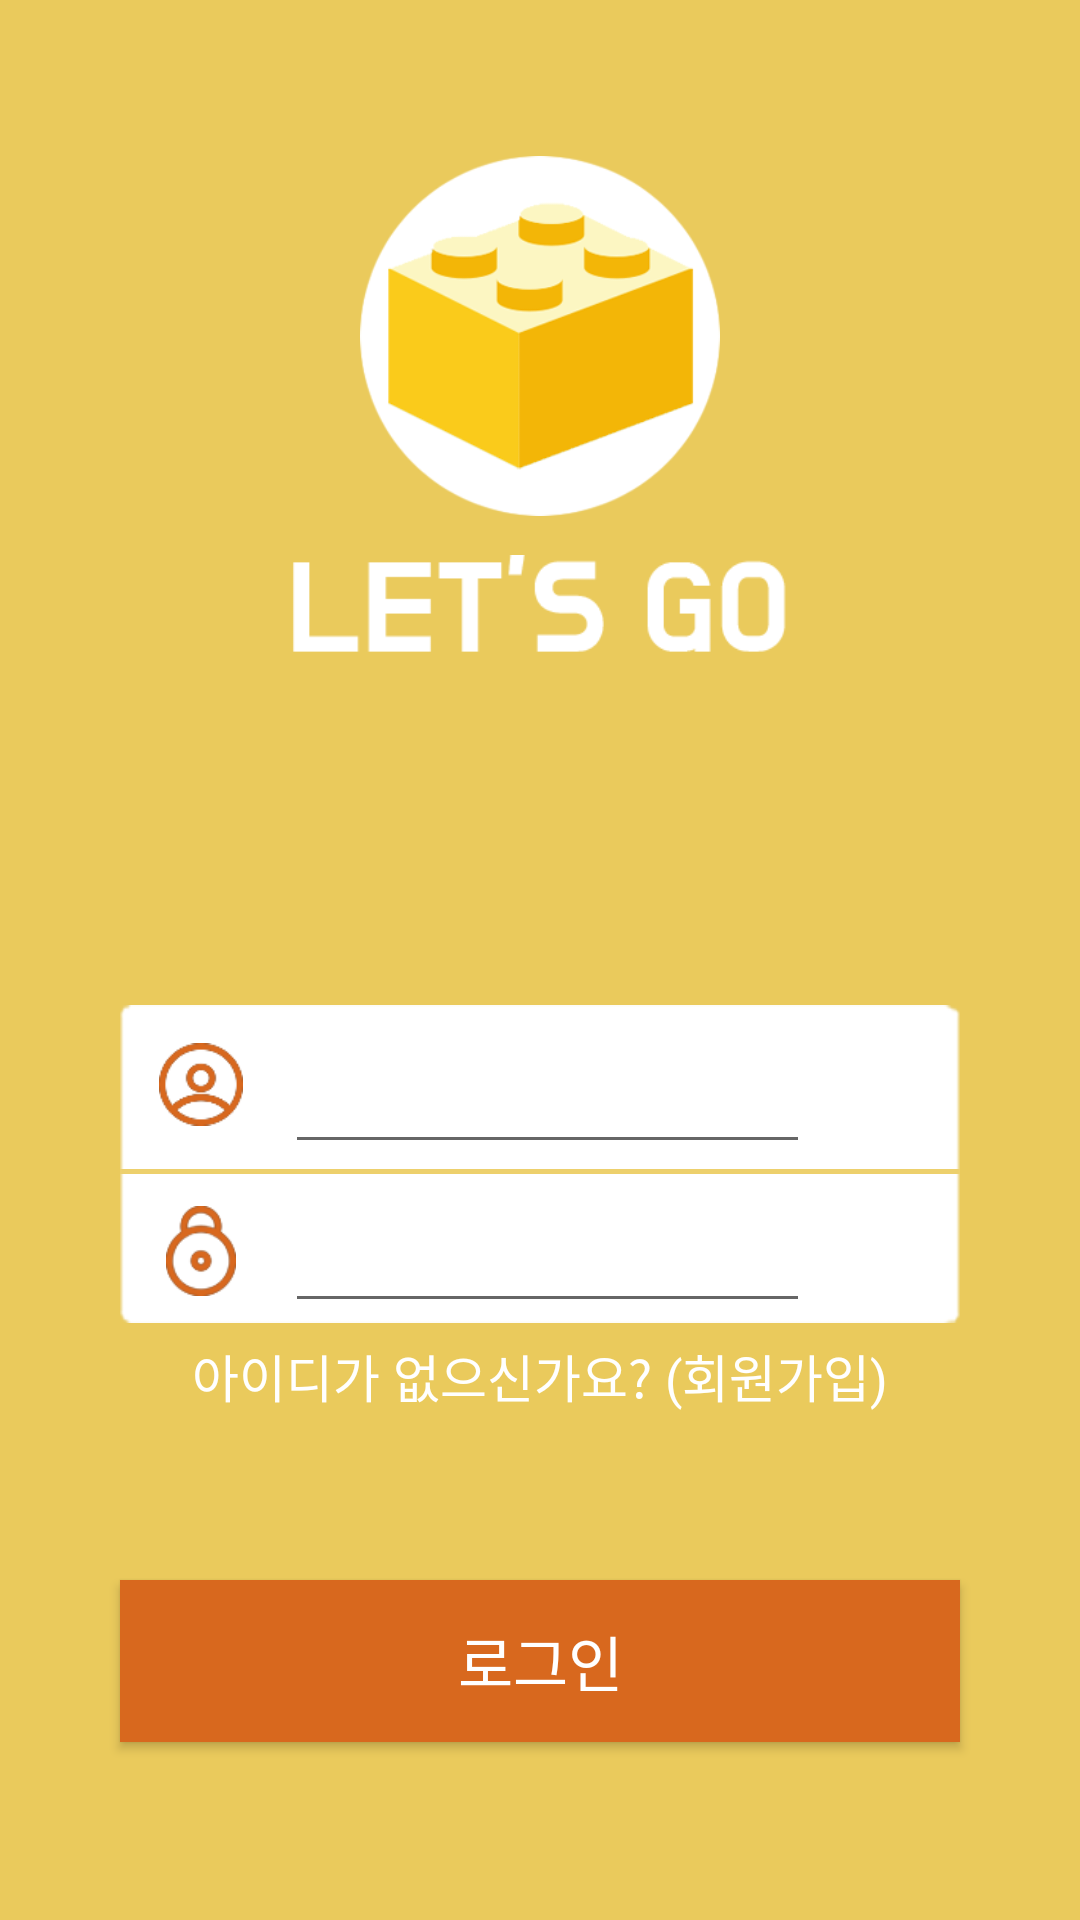

This screen was rendered from an Android layout file. Write that file and the resources it references.
<!-- AndroidManifest.xml: application theme AppTheme -->
<!-- res/layout/activity_login.xml -->
<?xml version="1.0" encoding="utf-8"?>
<LinearLayout xmlns:android="http://schemas.android.com/apk/res/android"
    xmlns:tools="http://schemas.android.com/tools"
    android:layout_width="match_parent"
    android:layout_height="match_parent"
    android:background="#eaca5c"
    android:orientation="vertical"
    tools:context="com.example.user.letsgo.LoginActivity">

    <LinearLayout
        android:layout_width="match_parent"
        android:layout_height="0dp"
        android:layout_weight="2"></LinearLayout>

    <LinearLayout
        android:layout_width="match_parent"
        android:layout_height="0dp"
        android:layout_weight="26"
        android:gravity="center_vertical|center_horizontal">

        <ImageView
            android:layout_width="wrap_content"
            android:layout_height="wrap_content"
            android:layout_marginTop="20dp"
            android:padding="10dp"
            android:src="@drawable/blocklogo"></ImageView>
    </LinearLayout>

    <LinearLayout
        android:layout_width="match_parent"
        android:layout_height="0dp"
        android:layout_weight="12"
        android:gravity="center_vertical|center_horizontal">

        <ImageView
            android:layout_width="wrap_content"
            android:layout_height="wrap_content"
            android:layout_margin="8dp"
            android:paddingBottom="18dp"
            android:paddingLeft="18dp"
            android:paddingRight="18dp"
            android:paddingTop="5dp"
            android:src="@drawable/logoname"></ImageView>
    </LinearLayout>

    <LinearLayout
        android:layout_width="match_parent"
        android:layout_height="0dp"
        android:layout_weight="8"></LinearLayout>

    <LinearLayout
        android:layout_width="match_parent"
        android:layout_height="0dp"
        android:layout_weight="36"
        android:orientation="vertical">

        <RelativeLayout
            android:layout_width="match_parent"
            android:layout_height="0dp"
            android:layout_weight="1"></RelativeLayout>

        <RelativeLayout
            android:layout_width="match_parent"
            android:layout_height="0dp"
            android:layout_marginBottom="5dp"
            android:layout_marginTop="5dp"
            android:layout_weight="3"
            android:gravity="center_vertical">

            <LinearLayout
                android:layout_width="match_parent"
                android:layout_height="match_parent"
                android:layout_marginLeft="40dp"
                android:layout_marginRight="40dp"
                android:background="@drawable/inputbox"
                android:orientation="vertical">

                <LinearLayout
                    android:layout_width="match_parent"
                    android:layout_height="0dp"
                    android:layout_weight="1">

                    <LinearLayout
                        android:layout_width="match_parent"
                        android:layout_height="match_parent"
                        android:gravity="center_vertical"
                        android:orientation="horizontal">

                        <ImageView
                            android:layout_width="0dp"
                            android:layout_height="wrap_content"
                            android:layout_marginLeft="4dp"
                            android:layout_weight="1"
                            android:padding="9dp"
                            android:src="@drawable/loginicon" />

                        <LinearLayout
                            android:layout_width="0dp"
                            android:layout_height="match_parent"
                            android:layout_weight="5">

                            <EditText
                                android:id="@+id/login_edit_id"
                                android:layout_width="match_parent"
                                android:layout_height="match_parent"
                                android:layout_marginLeft="5dp"
                                android:layout_marginRight="50dp"
                                android:ems="14"
                                android:singleLine="true" />
                        </LinearLayout>

                    </LinearLayout>
                </LinearLayout>

                <LinearLayout
                    android:layout_width="match_parent"
                    android:layout_height="0dp"
                    android:layout_weight="1"
                    android:orientation="vertical">

                    <ImageView
                        android:layout_width="match_parent"
                        android:layout_height="wrap_content"
                        android:paddingBottom="1dp"

                        android:paddingTop="1dp"
                        android:src="@drawable/inputline" />

                    <LinearLayout
                        android:layout_width="match_parent"
                        android:layout_height="match_parent"
                        android:gravity="center_vertical"
                        android:orientation="horizontal">

                        <ImageView
                            android:layout_width="0dp"
                            android:layout_height="match_parent"
                            android:layout_marginLeft="4dp"
                            android:layout_weight="1"
                            android:padding="9dp"
                            android:src="@drawable/pwicon" />

                        <LinearLayout
                            android:layout_width="0dp"
                            android:layout_height="match_parent"
                            android:layout_weight="5">

                            <EditText
                                android:id="@+id/login_edit_pw"
                                android:layout_width="match_parent"
                                android:layout_height="match_parent"
                                android:layout_marginLeft="5dp"
                                android:layout_marginRight="50dp"
                                android:ems="14"
                                android:inputType="textPassword"
                                android:singleLine="true" />
                        </LinearLayout>

                    </LinearLayout>
                </LinearLayout>
            </LinearLayout>
        </RelativeLayout>

        <RelativeLayout
            android:layout_width="match_parent"
            android:layout_height="0dp"
            android:layout_weight="2">

            <TextView
                android:id="@+id/login_text_join"
                android:layout_width="wrap_content"
                android:layout_height="wrap_content"
                android:layout_alignParentTop="true"
                android:layout_centerHorizontal="true"
                android:text="아이디가 없으신가요? (회원가입)"
                android:textColor="#ffffff"
                android:textSize="17dp" />

        </RelativeLayout>

    </LinearLayout>


    <LinearLayout
        android:layout_width="match_parent"
        android:layout_height="0dp"
        android:layout_weight="12">

        <Button
            android:id="@+id/loginbutton"
            android:layout_width="match_parent"
            android:layout_height="match_parent"
            android:layout_marginBottom="10dp"
            android:layout_marginLeft="40dp"
            android:layout_marginRight="40dp"
            android:layout_marginTop="10dp"
            android:background="#d8681e"
            android:text="로그인"
            android:textColor="#ffffff"
            android:textSize="20dp" />
    </LinearLayout>

    <LinearLayout
        android:layout_width="match_parent"
        android:layout_height="0dp"
        android:layout_weight="8"></LinearLayout>

</LinearLayout>
<!-- resources referenced by this layout -->
<resources>
  <!-- drawable blocklogo: png bitmap (drawable, 19489 bytes) -->
  <!-- drawable inputbox: png bitmap (drawable, 4081 bytes) -->
  <!-- drawable inputline: png bitmap (drawable, 2826 bytes) -->
  <!-- drawable loginicon: png bitmap (drawable, 5770 bytes) -->
  <!-- drawable logoname: png bitmap (drawable, 4526 bytes) -->
  <!-- drawable pwicon: png bitmap (drawable, 6222 bytes) -->
  <style name="AppTheme" parent="Theme.AppCompat.Light.NoActionBar">
          
          <item name="colorPrimary">@color/colorPrimary</item>
          <item name="colorPrimaryDark">#777361</item>
          <item name="colorAccent">@color/colorAccent</item>
          <item name="android:textColor">#424242</item>
      </style>
  <color name="colorPrimary">#c9af52</color>
  <color name="colorAccent">#d8681e</color>
</resources>
